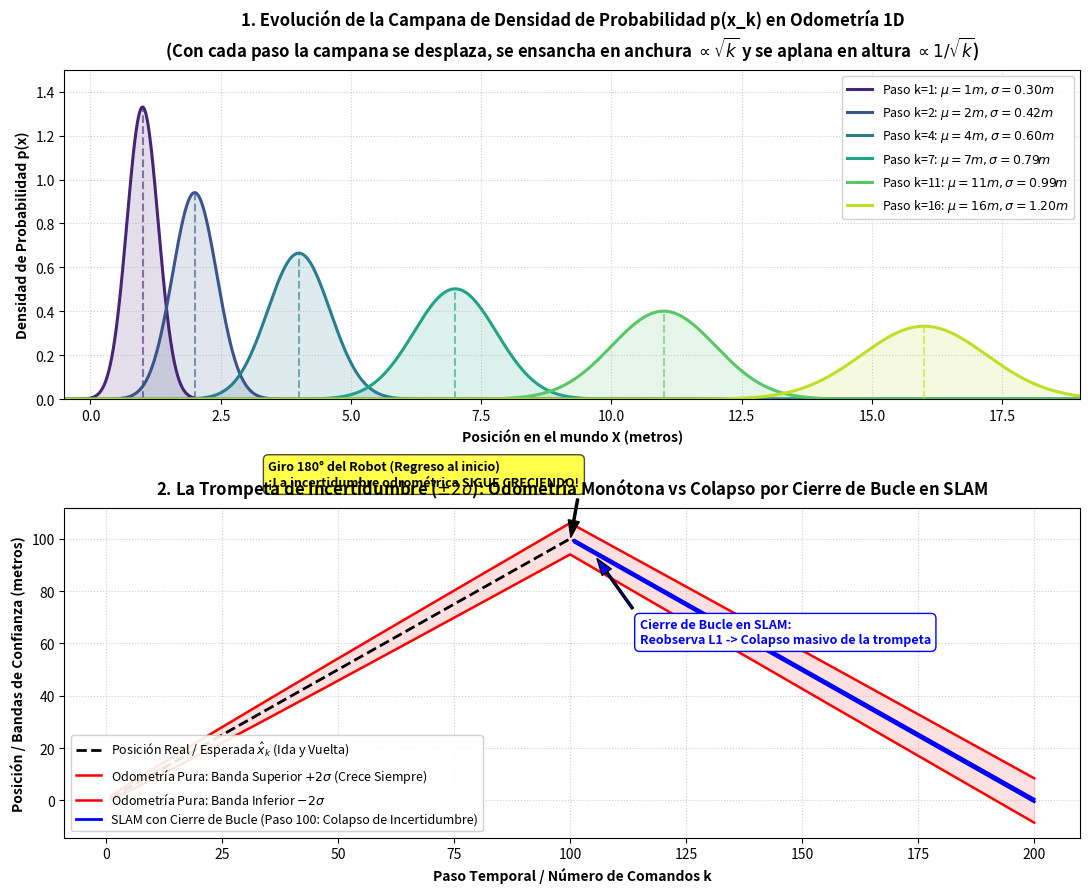

Recreate this plot in Python.
#!/usr/bin/env python3
"""
Generador de la Gráfica de Campanas Gaussianas de Odometría 1D y la Trompeta de Incertidumbre (+-2 sigma).
Basado en la Lección 1 del curso de SLAM (Universidad de Zaragoza, Prof. Juan D. Tardós).
"""

import numpy as np
import matplotlib.pyplot as plt

def generate_plot(output_path="gaussian_bells_and_uncertainty_envelope.png"):
    fig, (ax1, ax2) = plt.subplots(2, 1, figsize=(11, 9), dpi=150)

    # --- SUBPLOT 1: Las campanas de Gauss que se aplanan y abren con cada paso ---
    x_axis = np.linspace(-1, 20, 2000)
    u_step = 1.0       # 1 metro por paso
    sigma_u = 0.3      # Desviacion estandar de odometria por paso

    steps_to_plot = [1, 2, 4, 7, 11, 16]
    colors = plt.cm.viridis(np.linspace(0.1, 0.9, len(steps_to_plot)))

    for k, c in zip(steps_to_plot, colors):
        mu_k = k * u_step
        sigma_k = np.sqrt(k) * sigma_u
        pdf_k = (1.0 / (sigma_k * np.sqrt(2 * np.pi))) * np.exp(-0.5 * ((x_axis - mu_k) / sigma_k)**2)
        ax1.plot(x_axis, pdf_k, label=f'Paso k={k}: $\mu={mu_k:.0f}m, \sigma={sigma_k:.2f}m$', color=c, lw=2.2)
        ax1.fill_between(x_axis, 0, pdf_k, color=c, alpha=0.15)
        ax1.vlines(mu_k, 0, 1.0/(sigma_k * np.sqrt(2*np.pi)), color=c, linestyle='--', alpha=0.6)

    ax1.set_title('1. Evolución de la Campana de Densidad de Probabilidad p(x_k) en Odometría 1D\n(Con cada paso la campana se desplaza, se ensancha en anchura $\propto \sqrt{k}$ y se aplana en altura $\propto 1/\sqrt{k}$)', fontsize=12, fontweight='bold', pad=10)
    ax1.set_xlabel('Posición en el mundo X (metros)', fontsize=10, fontweight='bold')
    ax1.set_ylabel('Densidad de Probabilidad p(x)', fontsize=10, fontweight='bold')
    ax1.grid(True, linestyle=':', alpha=0.6)
    ax1.legend(loc='upper right', framealpha=0.9, fontsize=9)
    ax1.set_xlim(-0.5, 19)
    ax1.set_ylim(0, 1.5)

    # --- SUBPLOT 2: La Trompeta de Incertidumbre (+-2 sigma) Odometría vs SLAM Loop Closure ---
    total_steps = 200
    k_vec = np.arange(1, total_steps + 1)

    # Trayectoria: Avanza 100m y regresa 100m hacia el origen
    u_nominal = np.ones(total_steps)
    u_nominal[100:] = -1.0 # Da la vuelta en el paso 100
    true_pos = np.cumsum(u_nominal)

    # Odometría Pura: la incertidumbre SIEMPRE crece monótonamente (sigma = sqrt(k) * sigma_u)
    sigma_odom = np.sqrt(k_vec) * sigma_u
    env_upper_odom = true_pos + 2 * sigma_odom
    env_lower_odom = true_pos - 2 * sigma_odom

    # SLAM con Cierre de Bucle:
    sigma_slam = np.copy(sigma_odom)
    for i in range(100, total_steps):
        ratio = (i - 100) / 100.0
        sigma_slam[i] = 0.15 + (1.0 - ratio) * 0.05 + ratio * 0.1

    env_upper_slam = true_pos + 2 * sigma_slam
    env_lower_slam = true_pos - 2 * sigma_slam

    ax2.plot(k_vec, true_pos, 'k--', lw=2, label='Posición Real / Esperada $\hat{x}_k$ (Ida y Vuelta)')
    # Odometria
    ax2.plot(k_vec, env_upper_odom, 'r-', lw=1.8, label='Odometría Pura: Banda Superior $+2\sigma$ (Crece Siempre)')
    ax2.plot(k_vec, env_lower_odom, 'r-', lw=1.8, label='Odometría Pura: Banda Inferior $-2\sigma$')
    ax2.fill_between(k_vec, env_lower_odom, env_upper_odom, color='red', alpha=0.12)

    # SLAM Loop Closure
    ax2.plot(k_vec[100:], env_upper_slam[100:], 'b-', lw=2, label='SLAM con Cierre de Bucle (Paso 100: Colapso de Incertidumbre)')
    ax2.plot(k_vec[100:], env_lower_slam[100:], 'b-', lw=2)
    ax2.fill_between(k_vec[100:], env_lower_slam[100:], env_upper_slam[100:], color='blue', alpha=0.25)

    # Anotaciones
    ax2.annotate('Giro 180° del Robot (Regreso al inicio)\n¡La incertidumbre odrométrica SIGUE CRECIENDO!',
                 xy=(100, true_pos[100]), xytext=(35, 120),
                 arrowprops=dict(facecolor='black', shrink=0.08, width=1.5, headwidth=8),
                 fontsize=9, fontweight='bold', bbox=dict(boxstyle='round,pad=0.4', facecolor='yellow', alpha=0.7))

    ax2.annotate('Cierre de Bucle en SLAM:\nReobserva L1 -> Colapso masivo de la trompeta',
                 xy=(105, env_upper_slam[105]), xytext=(115, 60),
                 arrowprops=dict(facecolor='blue', shrink=0.08, width=1.5, headwidth=8),
                 fontsize=9, fontweight='bold', color='blue', bbox=dict(boxstyle='round,pad=0.4', facecolor='white', edgecolor='blue'))

    ax2.set_title('2. La Trompeta de Incertidumbre ($\pm 2\sigma$): Odometría Monótona vs Colapso por Cierre de Bucle en SLAM', fontsize=12, fontweight='bold', pad=10)
    ax2.set_xlabel('Paso Temporal / Número de Comandos k', fontsize=10, fontweight='bold')
    ax2.set_ylabel('Posición / Bandas de Confianza (metros)', fontsize=10, fontweight='bold')
    ax2.grid(True, linestyle=':', alpha=0.6)
    ax2.legend(loc='lower left', framealpha=0.9, fontsize=9)

    plt.tight_layout()
    plt.savefig(output_path)
    print(f"Gráfica guardada exitosamente en: {output_path}")

if __name__ == "__main__":
    generate_plot()
